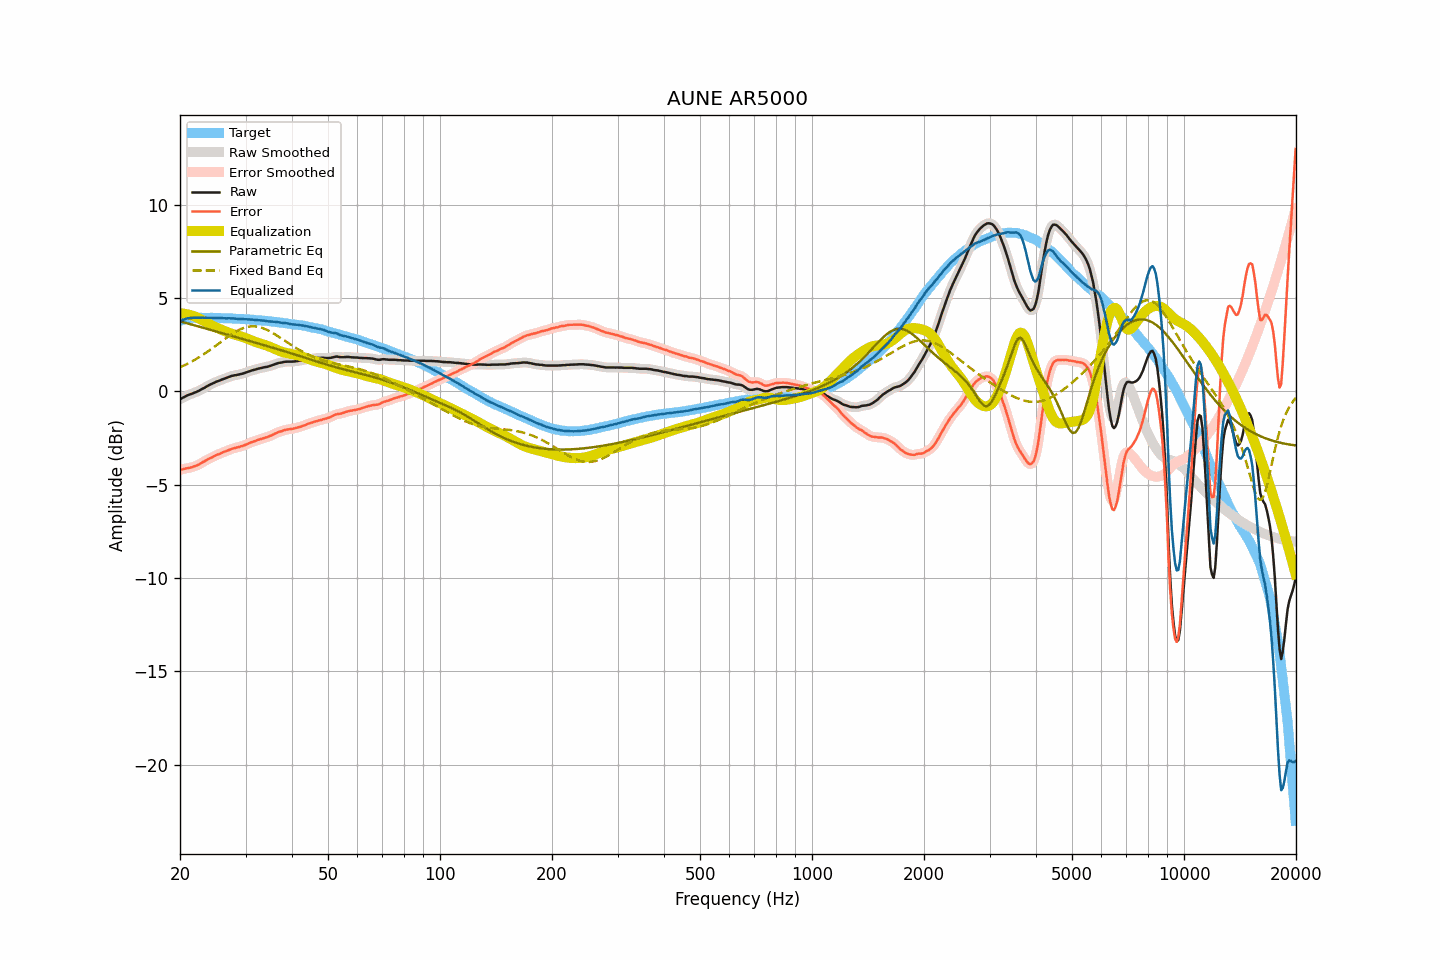

The data file committed next to this chart (first rows):
frequency, raw, smoothed, error, error_smoothed, equalization, parametric_eq, fixed_band_eq, equalized_raw, equalized_smoothed, target
20.00, -0.42, -0.42, -4.19, -4.20, 4.19, 3.75, 1.29, 3.77, 3.76, 3.78
20.20, -0.38, -0.37, -4.18, -4.18, 4.18, 3.73, 1.33, 3.80, 3.80, 3.81
20.40, -0.33, -0.33, -4.16, -4.16, 4.17, 3.71, 1.36, 3.84, 3.84, 3.84
20.61, -0.29, -0.28, -4.14, -4.14, 4.15, 3.68, 1.41, 3.86, 3.87, 3.85
20.81, -0.24, -0.24, -4.12, -4.13, 4.14, 3.66, 1.45, 3.90, 3.90, 3.88
21.02, -0.20, -0.20, -4.11, -4.11, 4.12, 3.63, 1.49, 3.92, 3.92, 3.91
21.23, -0.17, -0.17, -4.09, -4.09, 4.09, 3.61, 1.54, 3.93, 3.93, 3.92
21.44, -0.14, -0.14, -4.07, -4.07, 4.07, 3.59, 1.58, 3.93, 3.93, 3.93
21.66, -0.11, -0.11, -4.05, -4.05, 4.04, 3.56, 1.63, 3.94, 3.94, 3.94
21.87, -0.07, -0.07, -4.01, -4.02, 4.02, 3.54, 1.68, 3.95, 3.94, 3.94
22.09, -0.04, -0.04, -3.99, -3.99, 3.98, 3.51, 1.73, 3.94, 3.94, 3.95
22.31, 0.00, 0.00, -3.95, -3.95, 3.94, 3.49, 1.78, 3.94, 3.94, 3.95
22.54, 0.04, 0.04, -3.91, -3.91, 3.90, 3.47, 1.83, 3.94, 3.94, 3.95
22.76, 0.09, 0.09, -3.86, -3.86, 3.85, 3.44, 1.89, 3.95, 3.94, 3.95
22.99, 0.14, 0.14, -3.80, -3.80, 3.81, 3.42, 1.94, 3.95, 3.94, 3.94
23.22, 0.18, 0.18, -3.76, -3.75, 3.76, 3.39, 2.00, 3.94, 3.94, 3.94
23.45, 0.23, 0.23, -3.71, -3.70, 3.71, 3.37, 2.06, 3.94, 3.94, 3.94
23.69, 0.28, 0.28, -3.66, -3.66, 3.66, 3.34, 2.12, 3.94, 3.94, 3.94
23.92, 0.33, 0.33, -3.60, -3.61, 3.61, 3.32, 2.18, 3.94, 3.94, 3.94
24.16, 0.37, 0.37, -3.57, -3.57, 3.57, 3.29, 2.24, 3.94, 3.94, 3.94
24.40, 0.41, 0.41, -3.53, -3.53, 3.52, 3.27, 2.30, 3.94, 3.94, 3.94
24.65, 0.45, 0.45, -3.48, -3.48, 3.48, 3.25, 2.36, 3.93, 3.94, 3.93
24.89, 0.49, 0.49, -3.44, -3.44, 3.44, 3.22, 2.43, 3.94, 3.94, 3.93
25.14, 0.53, 0.53, -3.40, -3.40, 3.40, 3.20, 2.49, 3.94, 3.93, 3.93
25.39, 0.56, 0.56, -3.37, -3.37, 3.37, 3.17, 2.56, 3.93, 3.93, 3.93
25.65, 0.59, 0.60, -3.34, -3.33, 3.33, 3.15, 2.62, 3.92, 3.93, 3.93
25.91, 0.63, 0.63, -3.29, -3.29, 3.29, 3.12, 2.69, 3.92, 3.92, 3.92
26.16, 0.66, 0.66, -3.25, -3.26, 3.26, 3.10, 2.75, 3.92, 3.92, 3.92
26.43, 0.69, 0.69, -3.22, -3.22, 3.22, 3.07, 2.81, 3.91, 3.91, 3.92
26.69, 0.72, 0.72, -3.19, -3.19, 3.19, 3.05, 2.88, 3.91, 3.91, 3.91
26.96, 0.76, 0.76, -3.15, -3.16, 3.15, 3.03, 2.94, 3.91, 3.91, 3.91
27.23, 0.79, 0.79, -3.12, -3.12, 3.12, 3.00, 3.00, 3.91, 3.91, 3.91
27.50, 0.82, 0.82, -3.09, -3.09, 3.09, 2.98, 3.05, 3.91, 3.91, 3.91
27.77, 0.84, 0.84, -3.06, -3.06, 3.07, 2.95, 3.11, 3.91, 3.91, 3.90
28.05, 0.86, 0.86, -3.04, -3.04, 3.04, 2.93, 3.16, 3.90, 3.90, 3.90
28.33, 0.87, 0.87, -3.01, -3.01, 3.02, 2.90, 3.21, 3.89, 3.89, 3.89
28.62, 0.89, 0.89, -2.99, -2.99, 2.99, 2.88, 3.26, 3.88, 3.88, 3.88
28.90, 0.91, 0.91, -2.97, -2.97, 2.97, 2.85, 3.30, 3.88, 3.88, 3.88
29.19, 0.93, 0.93, -2.94, -2.95, 2.94, 2.83, 3.34, 3.87, 3.87, 3.87
29.48, 0.95, 0.95, -2.93, -2.92, 2.91, 2.80, 3.38, 3.87, 3.87, 3.88
29.78, 0.98, 0.98, -2.89, -2.89, 2.88, 2.78, 3.41, 3.86, 3.86, 3.87
30.08, 1.01, 1.01, -2.86, -2.85, 2.85, 2.76, 3.43, 3.86, 3.86, 3.87
30.38, 1.04, 1.04, -2.81, -2.81, 2.82, 2.73, 3.45, 3.86, 3.86, 3.85
30.68, 1.07, 1.07, -2.78, -2.78, 2.78, 2.71, 3.47, 3.85, 3.85, 3.85
30.99, 1.10, 1.10, -2.74, -2.74, 2.75, 2.68, 3.48, 3.85, 3.85, 3.84
31.30, 1.13, 1.13, -2.71, -2.71, 2.71, 2.66, 3.48, 3.84, 3.84, 3.84
31.61, 1.15, 1.15, -2.68, -2.68, 2.68, 2.63, 3.48, 3.83, 3.83, 3.84
31.93, 1.17, 1.18, -2.65, -2.65, 2.65, 2.61, 3.48, 3.82, 3.82, 3.82
32.24, 1.20, 1.20, -2.61, -2.62, 2.62, 2.58, 3.47, 3.82, 3.82, 3.81
32.57, 1.22, 1.22, -2.59, -2.59, 2.59, 2.56, 3.45, 3.81, 3.81, 3.81
32.89, 1.24, 1.24, -2.56, -2.56, 2.56, 2.53, 3.43, 3.80, 3.81, 3.81
33.22, 1.26, 1.26, -2.53, -2.53, 2.54, 2.51, 3.40, 3.80, 3.80, 3.79
33.55, 1.28, 1.28, -2.51, -2.51, 2.51, 2.48, 3.37, 3.79, 3.79, 3.79
33.89, 1.30, 1.30, -2.48, -2.48, 2.48, 2.46, 3.33, 3.78, 3.78, 3.78
34.23, 1.31, 1.31, -2.46, -2.46, 2.45, 2.43, 3.30, 3.76, 3.77, 3.77
34.57, 1.33, 1.33, -2.43, -2.43, 2.42, 2.41, 3.25, 3.75, 3.75, 3.76
34.92, 1.36, 1.36, -2.39, -2.39, 2.38, 2.38, 3.21, 3.75, 3.74, 3.75
35.27, 1.39, 1.39, -2.35, -2.35, 2.35, 2.36, 3.16, 3.74, 3.74, 3.74
35.62, 1.42, 1.42, -2.31, -2.31, 2.31, 2.33, 3.11, 3.73, 3.73, 3.73
35.97, 1.45, 1.45, -2.27, -2.27, 2.27, 2.30, 3.06, 3.72, 3.72, 3.72
... 635 more rows
